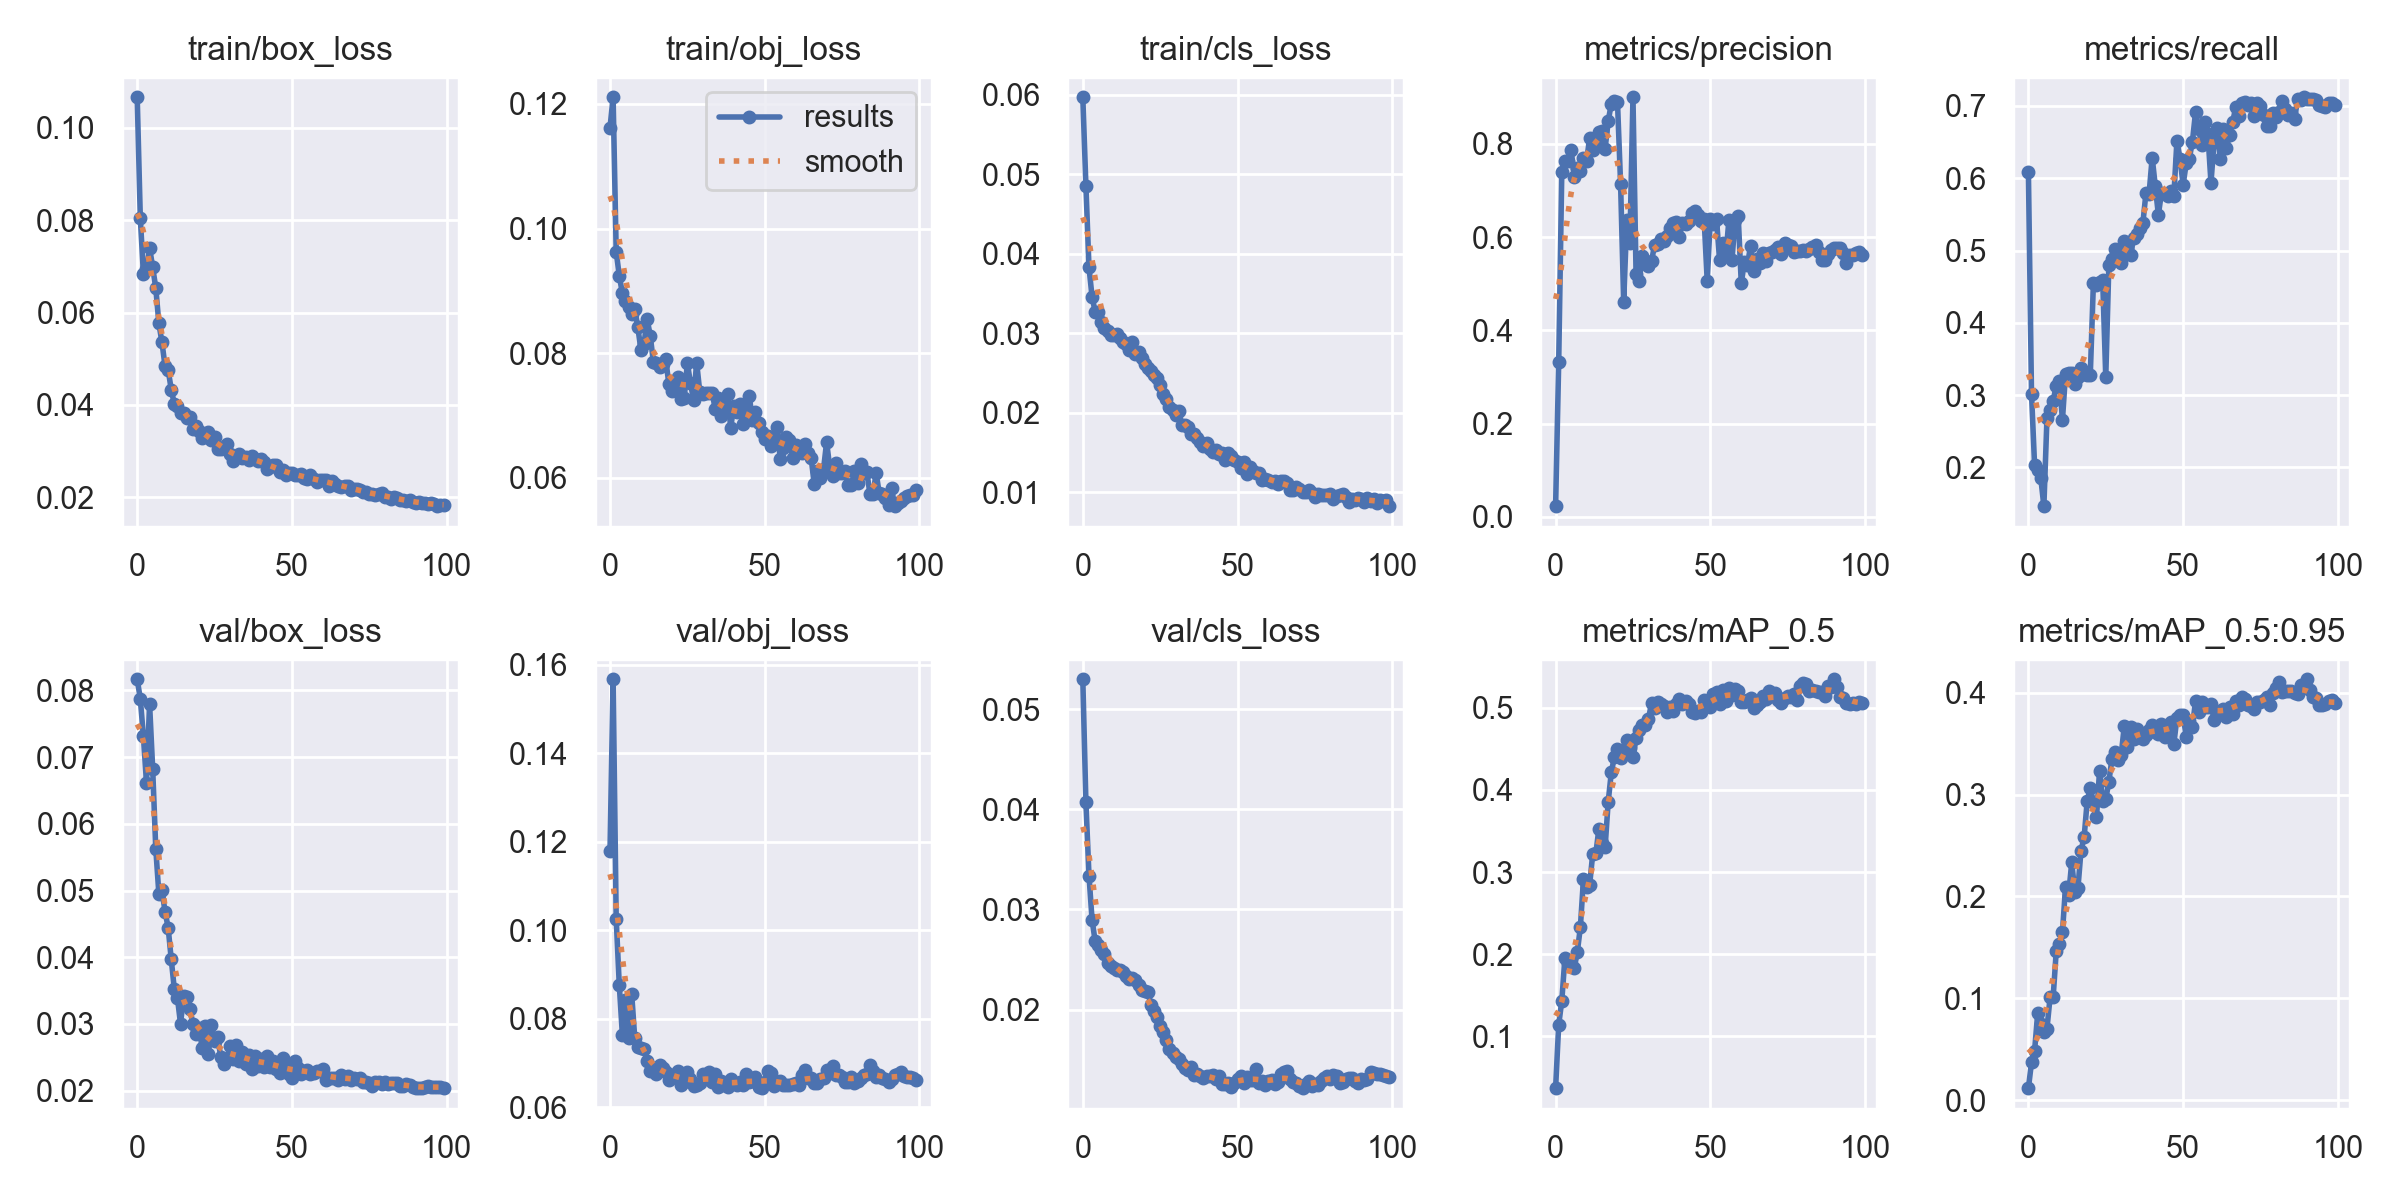

Data behind this chart, as committed beside it:
epoch, train/box_loss, train/obj_loss, train/cls_loss, metrics/precision, metrics/recall, metrics/mAP_0.5, metrics/mAP_0.5:0.95, val/box_loss, val/obj_loss, val/cls_loss, x/lr0, x/lr1, x/lr2
0, 0.1066, 0.1162, 0.0597, 0.02274, 0.6087, 0.03697, 0.01186, 0.08167, 0.1179, 0.053, 0.0838, 0.0018, 0.0018
1, 0.08052, 0.1211, 0.04857, 0.3312, 0.3022, 0.1142, 0.03708, 0.07874, 0.1568, 0.04071, 0.06666, 0.003663, 0.003663
2, 0.06838, 0.09628, 0.03829, 0.7401, 0.2028, 0.1433, 0.0486, 0.07314, 0.1026, 0.03338, 0.04949, 0.005489, 0.005489
3, 0.06937, 0.09242, 0.03454, 0.7637, 0.1961, 0.1952, 0.08529, 0.06617, 0.08765, 0.02893, 0.03228, 0.007277, 0.007277
4, 0.07398, 0.08958, 0.03272, 0.764, 0.1854, 0.1887, 0.07436, 0.07798, 0.07636, 0.02683, 0.01503, 0.009028, 0.009028
5, 0.06981, 0.0883, 0.03263, 0.7876, 0.1465, 0.1877, 0.06735, 0.06827, 0.08427, 0.02648, 0.009505, 0.009505, 0.009505
6, 0.06533, 0.08738, 0.03144, 0.7298, 0.2686, 0.183, 0.07035, 0.05626, 0.07564, 0.02592, 0.009505, 0.009505, 0.009505
7, 0.05767, 0.08628, 0.03067, 0.7475, 0.2788, 0.2021, 0.1008, 0.04952, 0.08572, 0.02551, 0.009406, 0.009406, 0.009406
8, 0.05355, 0.08709, 0.03027, 0.7407, 0.2921, 0.2328, 0.1012, 0.05001, 0.07565, 0.02461, 0.009307, 0.009307, 0.009307
9, 0.04838, 0.08412, 0.02979, 0.7702, 0.3133, 0.2912, 0.1465, 0.04683, 0.07366, 0.0244, 0.009208, 0.009208, 0.009208
10, 0.04766, 0.08048, 0.02977, 0.7623, 0.3192, 0.2813, 0.1533, 0.04443, 0.07333, 0.02413, 0.009109, 0.009109, 0.009109
11, 0.04331, 0.08148, 0.02989, 0.8131, 0.2659, 0.2845, 0.1647, 0.03969, 0.07332, 0.02398, 0.00901, 0.00901, 0.00901
12, 0.04023, 0.08544, 0.02934, 0.7859, 0.3299, 0.3222, 0.2097, 0.03519, 0.07044, 0.02391, 0.008911, 0.008911, 0.008911
13, 0.03988, 0.08281, 0.0289, 0.8005, 0.3308, 0.3227, 0.2015, 0.03389, 0.06824, 0.02375, 0.008812, 0.008812, 0.008812
14, 0.03836, 0.07862, 0.0286, 0.8254, 0.3313, 0.3529, 0.2335, 0.03004, 0.06885, 0.02337, 0.008713, 0.008713, 0.008713
15, 0.03828, 0.0784, 0.02793, 0.8266, 0.3161, 0.3349, 0.2041, 0.03417, 0.06748, 0.02306, 0.008614, 0.008614, 0.008614
16, 0.03721, 0.07772, 0.02886, 0.7899, 0.3255, 0.3304, 0.2079, 0.03406, 0.0696, 0.02311, 0.008515, 0.008515, 0.008515
17, 0.03741, 0.07824, 0.02738, 0.849, 0.3372, 0.3856, 0.245, 0.03231, 0.0689, 0.02298, 0.008416, 0.008416, 0.008416
18, 0.03486, 0.07902, 0.0276, 0.8859, 0.3287, 0.4213, 0.2579, 0.02997, 0.068, 0.02241, 0.008317, 0.008317, 0.008317
19, 0.0354, 0.07511, 0.02694, 0.8908, 0.3276, 0.4402, 0.2937, 0.0285, 0.06622, 0.022, 0.008218, 0.008218, 0.008218
20, 0.03447, 0.07391, 0.02609, 0.8895, 0.3284, 0.4503, 0.3066, 0.02945, 0.06727, 0.02181, 0.008119, 0.008119, 0.008119
21, 0.03289, 0.07448, 0.02557, 0.7141, 0.4546, 0.4385, 0.2926, 0.02635, 0.06713, 0.0218, 0.00802, 0.00802, 0.00802
22, 0.03335, 0.07616, 0.02528, 0.4609, 0.4529, 0.4481, 0.2778, 0.02972, 0.06814, 0.02048, 0.007921, 0.007921, 0.007921
23, 0.03408, 0.07265, 0.02472, 0.6368, 0.4571, 0.4611, 0.3234, 0.02546, 0.06503, 0.01986, 0.007822, 0.007822, 0.007822
24, 0.03252, 0.07282, 0.0244, 0.5869, 0.4598, 0.4504, 0.2936, 0.02987, 0.0657, 0.01921, 0.007723, 0.007723, 0.007723
25, 0.03304, 0.07841, 0.02346, 0.8998, 0.3251, 0.4399, 0.2957, 0.02741, 0.06811, 0.01831, 0.007624, 0.007624, 0.007624
26, 0.03044, 0.07517, 0.02233, 0.5204, 0.4799, 0.4628, 0.3125, 0.02799, 0.0664, 0.01771, 0.007525, 0.007525, 0.007525
27, 0.03049, 0.07249, 0.02169, 0.5052, 0.4887, 0.4727, 0.3353, 0.02506, 0.06493, 0.01695, 0.007426, 0.007426, 0.007426
28, 0.03085, 0.07847, 0.02077, 0.5602, 0.5027, 0.4787, 0.3413, 0.02401, 0.06501, 0.0161, 0.007327, 0.007327, 0.007327
29, 0.03149, 0.07382, 0.02029, 0.5484, 0.4889, 0.4792, 0.3341, 0.02468, 0.06545, 0.01569, 0.007228, 0.007228, 0.007228
30, 0.02938, 0.07338, 0.01973, 0.5385, 0.4822, 0.4859, 0.3392, 0.02665, 0.06749, 0.0153, 0.007129, 0.007129, 0.007129
31, 0.02793, 0.07362, 0.02023, 0.5478, 0.5132, 0.506, 0.3676, 0.02481, 0.06685, 0.0151, 0.00703, 0.00703, 0.00703
32, 0.02895, 0.07366, 0.01841, 0.5838, 0.5031, 0.4991, 0.3464, 0.02689, 0.06809, 0.01452, 0.006931, 0.006931, 0.006931
33, 0.02937, 0.07365, 0.01841, 0.586, 0.4936, 0.5068, 0.3659, 0.02447, 0.06582, 0.01419, 0.006832, 0.006832, 0.006832
34, 0.02845, 0.07104, 0.0182, 0.5962, 0.517, 0.504, 0.355, 0.02579, 0.06765, 0.01396, 0.006733, 0.006733, 0.006733
35, 0.02879, 0.07275, 0.0173, 0.592, 0.5225, 0.5022, 0.3644, 0.02399, 0.06455, 0.01424, 0.006634, 0.006634, 0.006634
36, 0.02799, 0.06985, 0.01736, 0.6015, 0.5308, 0.495, 0.359, 0.02542, 0.06602, 0.01351, 0.006535, 0.006535, 0.006535
37, 0.02899, 0.07059, 0.0168, 0.6194, 0.538, 0.5004, 0.3541, 0.0233, 0.06502, 0.01355, 0.006436, 0.006436, 0.006436
38, 0.02825, 0.07348, 0.01631, 0.6305, 0.5802, 0.4958, 0.3584, 0.0252, 0.06461, 0.01333, 0.006337, 0.006337, 0.006337
39, 0.02788, 0.068, 0.01586, 0.6313, 0.5787, 0.5041, 0.3638, 0.02375, 0.06652, 0.01313, 0.006238, 0.006238, 0.006238
40, 0.02828, 0.0715, 0.01614, 0.6007, 0.6286, 0.5102, 0.3686, 0.02476, 0.06558, 0.01336, 0.006139, 0.006139, 0.006139
41, 0.02761, 0.07057, 0.01544, 0.6293, 0.5895, 0.5044, 0.3613, 0.02357, 0.06508, 0.01336, 0.00604, 0.00604, 0.00604
42, 0.02604, 0.07175, 0.01508, 0.6272, 0.5493, 0.5079, 0.3591, 0.02522, 0.06564, 0.0135, 0.005941, 0.005941, 0.005941
43, 0.02657, 0.0686, 0.01526, 0.6336, 0.5802, 0.5046, 0.3692, 0.0235, 0.06497, 0.01311, 0.005842, 0.005842, 0.005842
44, 0.02703, 0.06991, 0.01478, 0.6507, 0.5776, 0.4945, 0.3568, 0.02452, 0.06757, 0.01336, 0.005743, 0.005743, 0.005743
45, 0.02712, 0.07316, 0.01497, 0.6561, 0.5755, 0.4931, 0.3617, 0.02331, 0.06586, 0.01252, 0.005644, 0.005644, 0.005644
46, 0.0255, 0.06921, 0.01408, 0.6477, 0.583, 0.4963, 0.3708, 0.02261, 0.06604, 0.01253, 0.005545, 0.005545, 0.005545
47, 0.026, 0.07053, 0.01494, 0.634, 0.5755, 0.4944, 0.3497, 0.02491, 0.06684, 0.01261, 0.005446, 0.005446, 0.005446
48, 0.02494, 0.06873, 0.01454, 0.6385, 0.6522, 0.509, 0.3755, 0.02333, 0.06452, 0.01228, 0.005347, 0.005347, 0.005347
49, 0.02524, 0.06731, 0.01399, 0.5052, 0.6268, 0.5042, 0.3778, 0.02248, 0.06436, 0.01261, 0.005248, 0.005248, 0.005248
50, 0.02528, 0.06625, 0.01382, 0.6394, 0.5912, 0.5008, 0.3781, 0.02195, 0.06571, 0.01306, 0.005149, 0.005149, 0.005149
51, 0.0248, 0.06673, 0.01306, 0.6279, 0.6204, 0.5164, 0.3562, 0.02442, 0.06823, 0.01335, 0.00505, 0.00505, 0.00505
52, 0.02487, 0.06506, 0.01375, 0.6382, 0.6273, 0.5191, 0.3721, 0.02335, 0.06781, 0.01261, 0.004951, 0.004951, 0.004951
53, 0.02497, 0.06656, 0.01231, 0.5497, 0.6506, 0.5041, 0.3665, 0.02243, 0.06482, 0.01328, 0.004852, 0.004852, 0.004852
54, 0.0241, 0.0681, 0.01321, 0.5875, 0.691, 0.5212, 0.3913, 0.02293, 0.06556, 0.01296, 0.004753, 0.004753, 0.004753
55, 0.02394, 0.06304, 0.01265, 0.5588, 0.6686, 0.508, 0.3808, 0.02308, 0.06596, 0.01295, 0.004654, 0.004654, 0.004654
56, 0.02476, 0.06471, 0.01246, 0.636, 0.6462, 0.5241, 0.3909, 0.02244, 0.06502, 0.01401, 0.004555, 0.004555, 0.004555
57, 0.02405, 0.06657, 0.01239, 0.5517, 0.6778, 0.5152, 0.3857, 0.02261, 0.06502, 0.01269, 0.004456, 0.004456, 0.004456
58, 0.02329, 0.06601, 0.01157, 0.6356, 0.6617, 0.523, 0.3856, 0.02289, 0.06497, 0.01291, 0.004357, 0.004357, 0.004357
59, 0.02385, 0.06314, 0.0117, 0.6461, 0.5938, 0.5203, 0.3889, 0.02294, 0.06526, 0.0125, 0.004258, 0.004258, 0.004258
... 40 more rows
